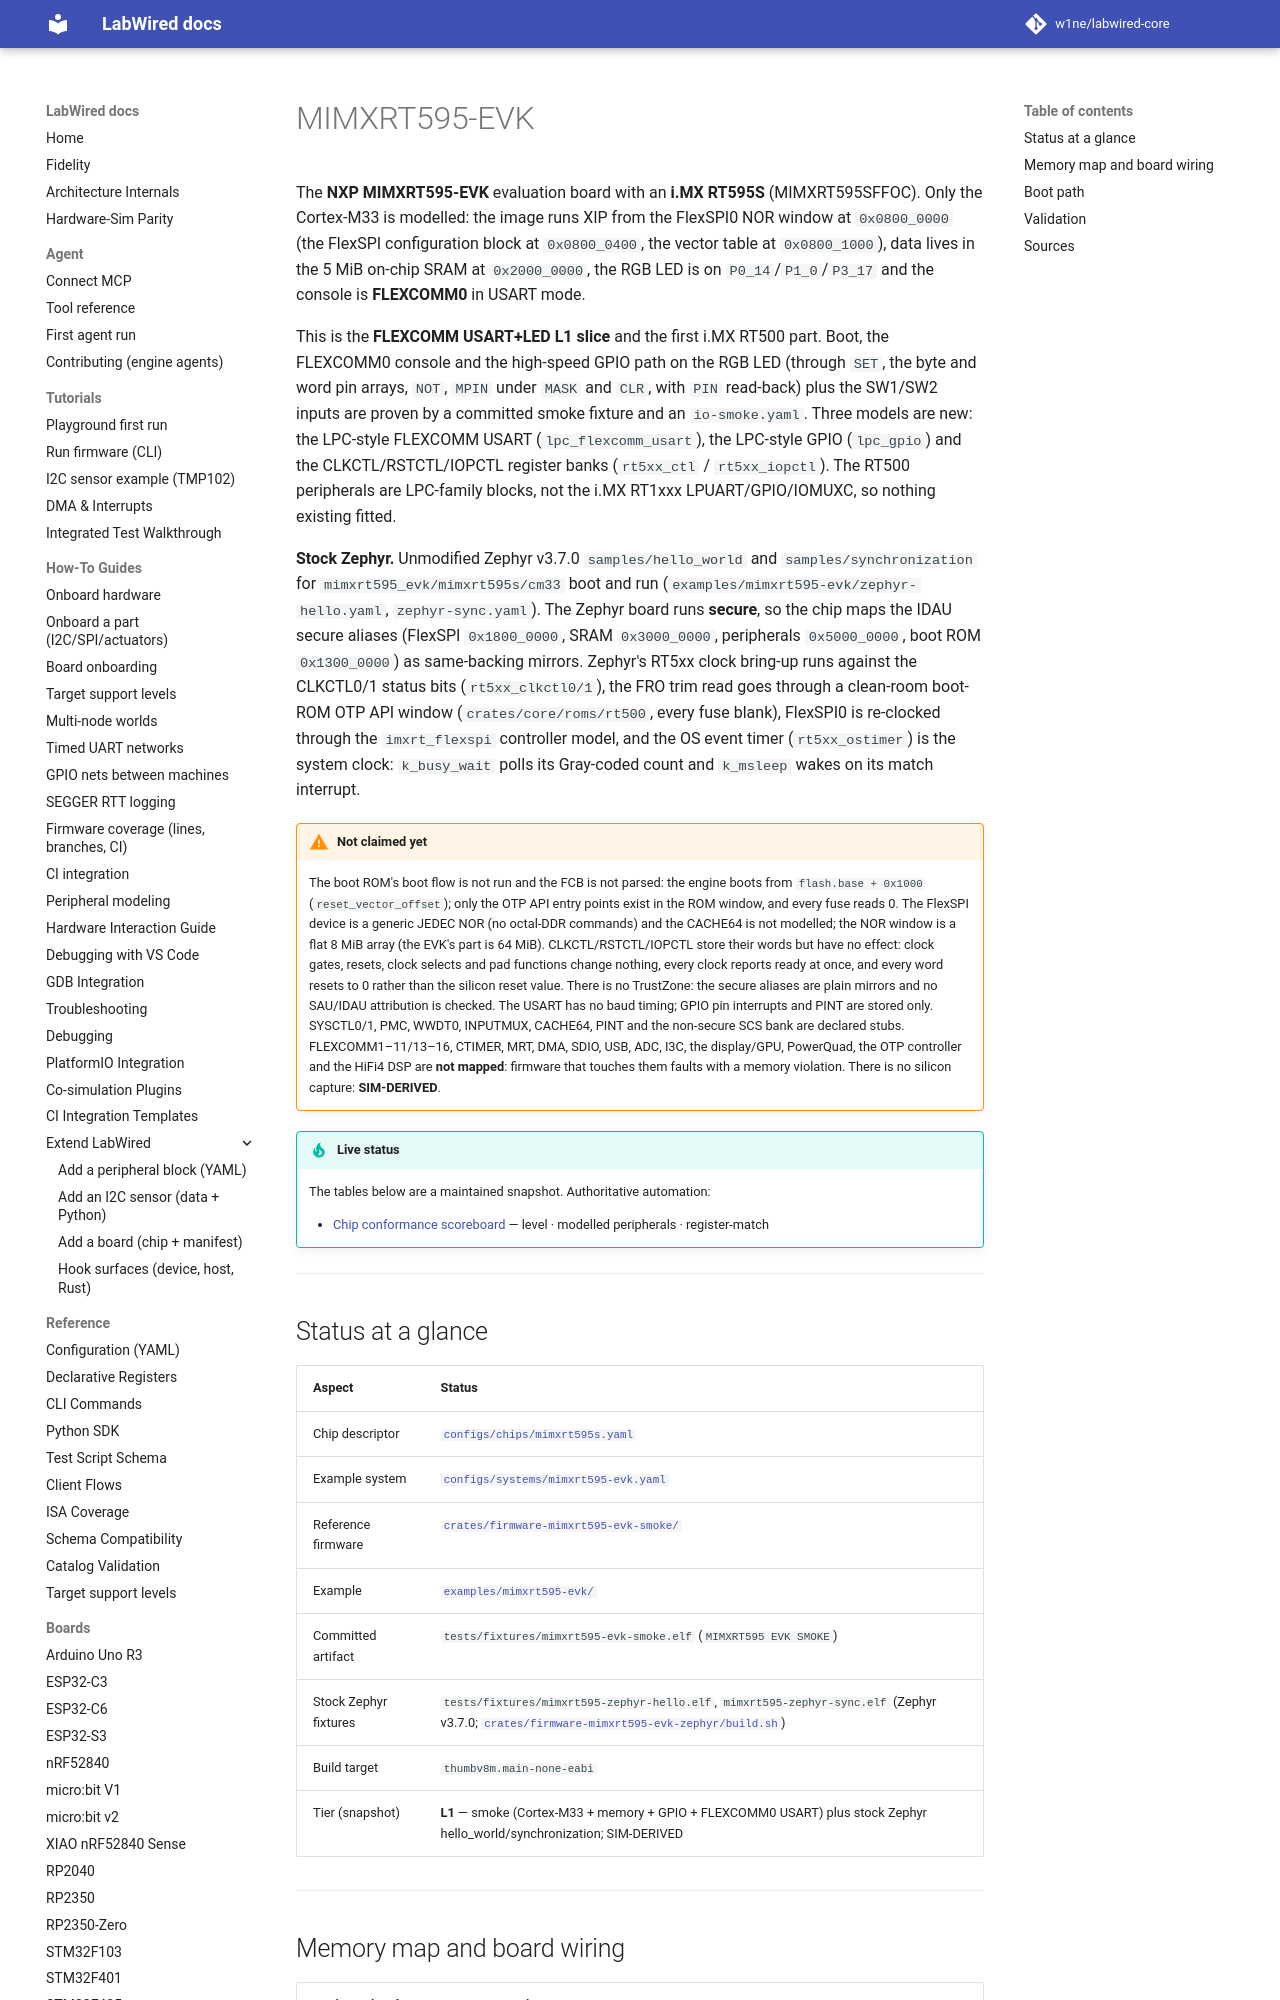

repository: w1ne/labwired-core · page: boards/mimxrt595-evk/index.html · generator: mkdocs

# MIMXRT595-EVK

The **NXP MIMXRT595-EVK** evaluation board with an **i.MX RT595S**
(MIMXRT595SFFOC). Only the Cortex-M33 is modelled: the image runs XIP from
the FlexSPI0 NOR window at `0x0800_0000` (the FlexSPI configuration block at
`0x0800_0400`, the vector table at `0x0800_1000`), data lives in the 5 MiB
on-chip SRAM at `0x2000_0000`, the RGB LED is on `P0_14`/`P1_0`/`P3_17` and
the console is **FLEXCOMM0** in USART mode.

This is the **FLEXCOMM USART+LED L1 slice** and the first i.MX RT500 part.
Boot, the FLEXCOMM0 console and the high-speed GPIO path on the RGB LED
(through `SET`, the byte and word pin arrays, `NOT`, `MPIN` under `MASK` and
`CLR`, with `PIN` read-back) plus the SW1/SW2 inputs are proven by a committed
smoke fixture and an `io-smoke.yaml`. Three models are new: the LPC-style
FLEXCOMM USART (`lpc_flexcomm_usart`), the LPC-style GPIO (`lpc_gpio`) and the
CLKCTL/RSTCTL/IOPCTL register banks (`rt5xx_ctl` / `rt5xx_iopctl`). The RT500
peripherals are LPC-family blocks, not the i.MX RT1xxx LPUART/GPIO/IOMUXC, so
nothing existing fitted.

**Stock Zephyr.** Unmodified Zephyr v3.7.0 `samples/hello_world` and
`samples/synchronization` for `mimxrt595_evk/mimxrt595s/cm33` boot and run
(`examples/mimxrt595-evk/zephyr-hello.yaml`, `zephyr-sync.yaml`). The Zephyr
board runs **secure**, so the chip maps the IDAU secure aliases (FlexSPI
`0x1800_0000`, SRAM `0x3000_0000`, peripherals `0x5000_0000`, boot ROM
`0x1300_0000`) as same-backing mirrors. Zephyr's RT5xx clock bring-up runs
against the CLKCTL0/1 status bits (`rt5xx_clkctl0/1`), the FRO trim read goes
through a clean-room boot-ROM OTP API window (`crates/core/roms/rt500`, every
fuse blank), FlexSPI0 is re-clocked through the `imxrt_flexspi` controller
model, and the OS event timer (`rt5xx_ostimer`) is the system clock:
`k_busy_wait` polls its Gray-coded count and `k_msleep` wakes on its match
interrupt.

!!! warning "Not claimed yet"
    The boot ROM's boot flow is not run and the FCB is not parsed: the engine
    boots from `flash.base + 0x1000` (`reset_vector_offset`); only the OTP
    API entry points exist in the ROM window, and every fuse reads 0. The
    FlexSPI device is a generic JEDEC NOR (no octal-DDR commands) and the
    CACHE64 is not modelled; the NOR window is a flat 8 MiB array (the EVK's
    part is 64 MiB). CLKCTL/RSTCTL/IOPCTL store their words but have no
    effect: clock gates, resets, clock selects and pad functions change
    nothing, every clock reports ready at once, and every word resets to 0
    rather than the silicon reset value. There is no TrustZone: the secure
    aliases are plain mirrors and no SAU/IDAU attribution is checked. The
    USART has no baud timing; GPIO pin interrupts and PINT are stored only.
    SYSCTL0/1, PMC, WWDT0, INPUTMUX, CACHE64, PINT and the non-secure SCS
    bank are declared stubs. FLEXCOMM1–11/13–16, CTIMER, MRT, DMA, SDIO,
    USB, ADC, I3C, the display/GPU, PowerQuad, the OTP controller and the
    HiFi4 DSP are **not mapped**: firmware that touches them faults with a
    memory violation. There is no silicon capture: **SIM-DERIVED**.

!!! tip "Live status"
    The tables below are a maintained snapshot. Authoritative automation:

    - [Chip conformance scoreboard](../coverage/chip-conformance.md) — level · modelled peripherals · register-match

---
